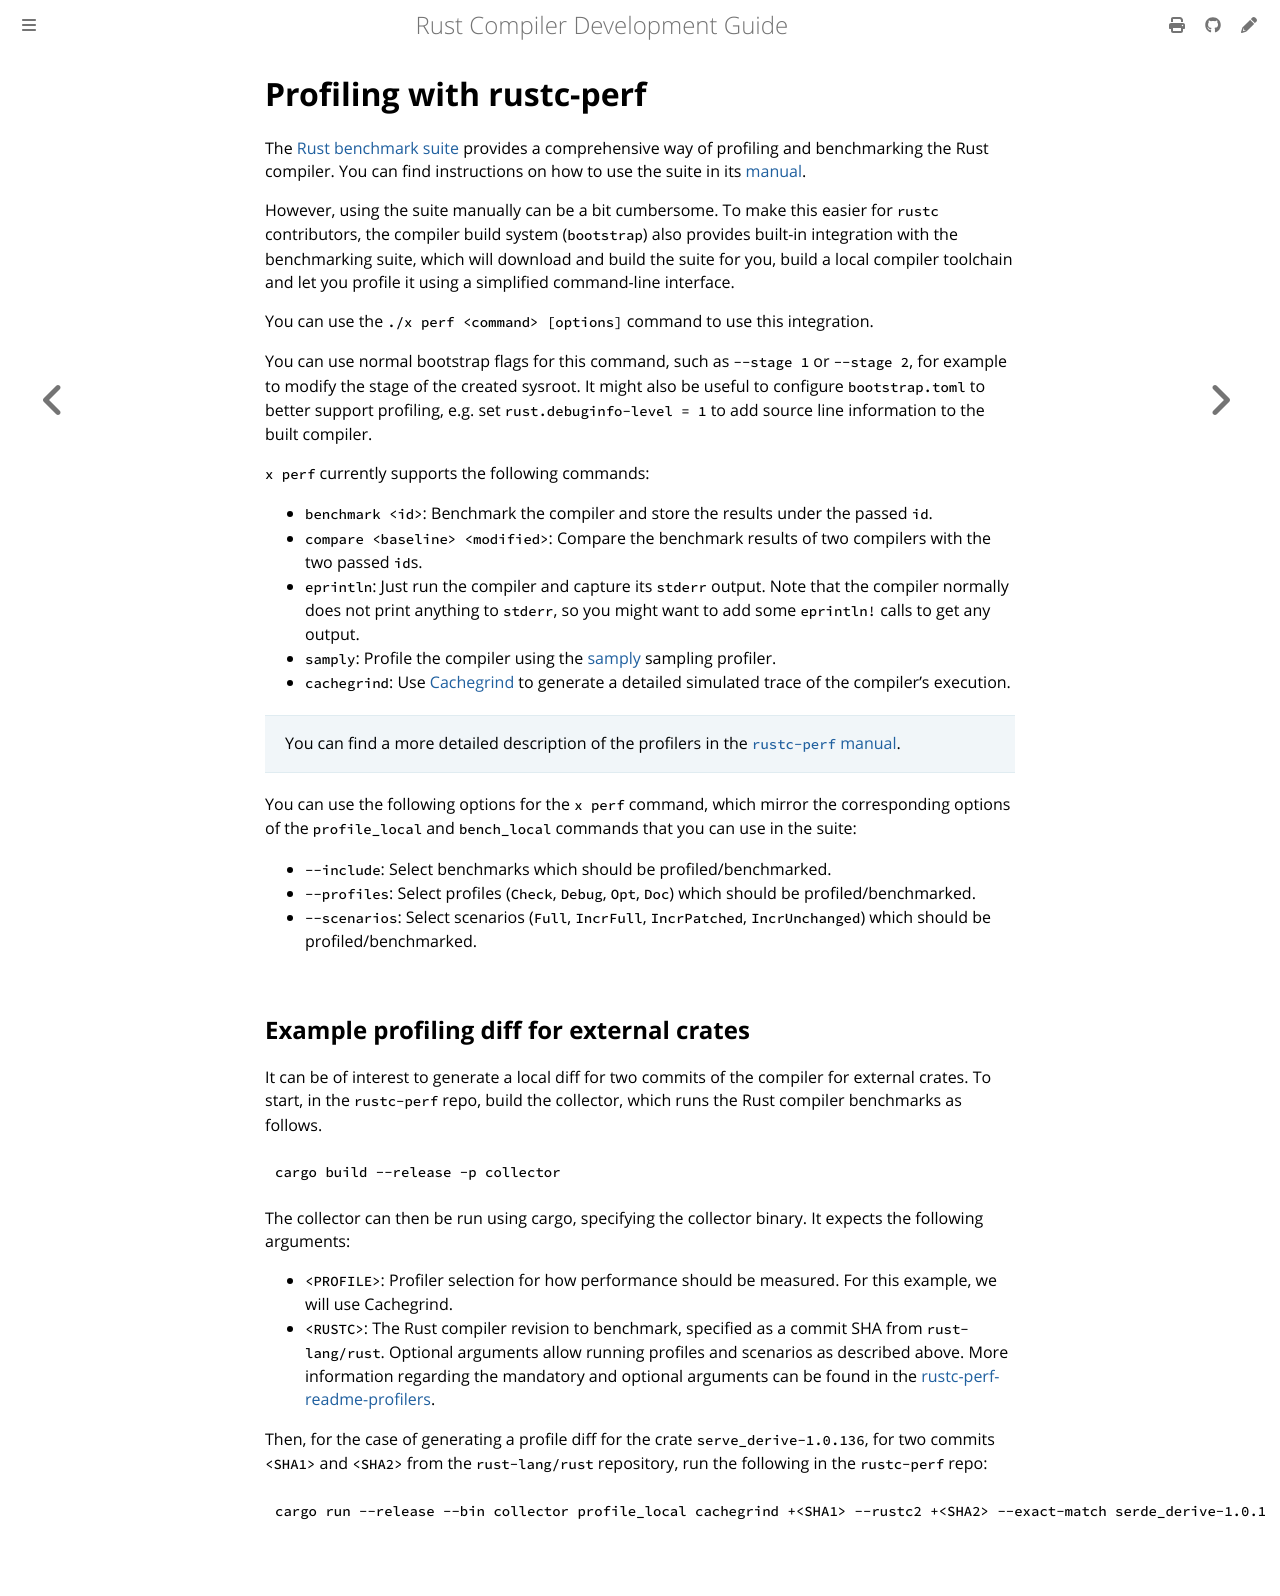

repository: rust-lang/rustc-dev-guide · page: profiling/with-rustc-perf.html · generator: mdbook

# Profiling with rustc-perf

The [Rust benchmark suite][rustc-perf] provides a comprehensive way of profiling and benchmarking
the Rust compiler.
You can find instructions on how to use the suite in its [manual][rustc-perf-readme].

However, using the suite manually can be a bit cumbersome.
To make this easier for `rustc` contributors,
the compiler build system (`bootstrap`) also provides built-in integration with the benchmarking suite,
which will download and build the suite for you, build a local compiler toolchain and let you profile it using a simplified command-line interface.

You can use the `./x perf <command> [options]` command to use this integration.

You can use normal bootstrap flags for this command, such as `--stage 1` or `--stage 2`, for example to modify the stage of the created sysroot. It might also be useful to configure `bootstrap.toml` to better support profiling, e.g. set `rust.debuginfo-level = 1` to add source line information to the built compiler.

`x perf` currently supports the following commands:
- `benchmark <id>`: Benchmark the compiler and store the results under the passed `id`.
- `compare <baseline> <modified>`: Compare the benchmark results of two compilers with the two passed `id`s.
- `eprintln`: Just run the compiler and capture its `stderr` output.
  Note that the compiler normally does not print
  anything to `stderr`, so you might want to add some `eprintln!` calls to get any output.
- `samply`: Profile the compiler using the [samply][samply] sampling profiler.
- `cachegrind`: Use [Cachegrind][cachegrind] to generate a detailed simulated trace of the compiler's execution.

> You can find a more detailed description of the profilers in the [`rustc-perf` manual][rustc-perf-readme-profilers].

You can use the following options for the `x perf` command, which mirror the corresponding options of the
`profile_local` and `bench_local` commands that you can use in the suite:

- `--include`: Select benchmarks which should be profiled/benchmarked.
- `--profiles`: Select profiles (`Check`, `Debug`, `Opt`, `Doc`) which should be profiled/benchmarked.
- `--scenarios`: Select scenarios (`Full`, `IncrFull`, `IncrPatched`, `IncrUnchanged`) which should be profiled/benchmarked.

## Example profiling diff for external crates
It can be of interest to generate a local diff for two commits of the compiler for external crates.
To start, in the `rustc-perf` repo, build the collector, which runs the Rust compiler benchmarks as follows.
```
cargo build --release -p collector
```
The collector can then be run using cargo, specifying the collector binary.
It expects the following arguments:
- `<PROFILE>`: Profiler selection for how performance should be measured.
  For this example, we will use Cachegrind.
- `<RUSTC>`: The Rust compiler revision to benchmark, specified as a commit SHA from `rust-lang/rust`.
Optional arguments allow running profiles and scenarios as described above.
More information regarding the mandatory and
optional arguments can be found in the [rustc-perf-readme-profilers].

Then, for the case of generating a profile diff for the crate `serve_derive-1.0.136`, for two commits `<SHA1>` and `<SHA2>` from the `rust-lang/rust` repository,
run the following in the `rustc-perf` repo:
```
cargo run --release --bin collector profile_local cachegrind +<SHA1> --rustc2 +<SHA2> --exact-match serde_derive-1.0.136 --profiles Check --scenarios IncrUnchanged
```


[samply]: https://github.com/mstange/samply
[cachegrind]: https://www.cs.cmu.edu/afs/cs.cmu.edu/project/cmt-40/Nice/RuleRefinement/bin/valgrind-3.2.0/docs/html/cg-manual.html
[rustc-perf]: https://github.com/rust-lang/rustc-perf
[rustc-perf-readme]: https://github.com/rust-lang/rustc-perf/blob/master/collector/README.md
[rustc-perf-readme-profilers]: https://github.com/rust-lang/rustc-perf/blob/master/collector/README.md#profiling-local-builds
